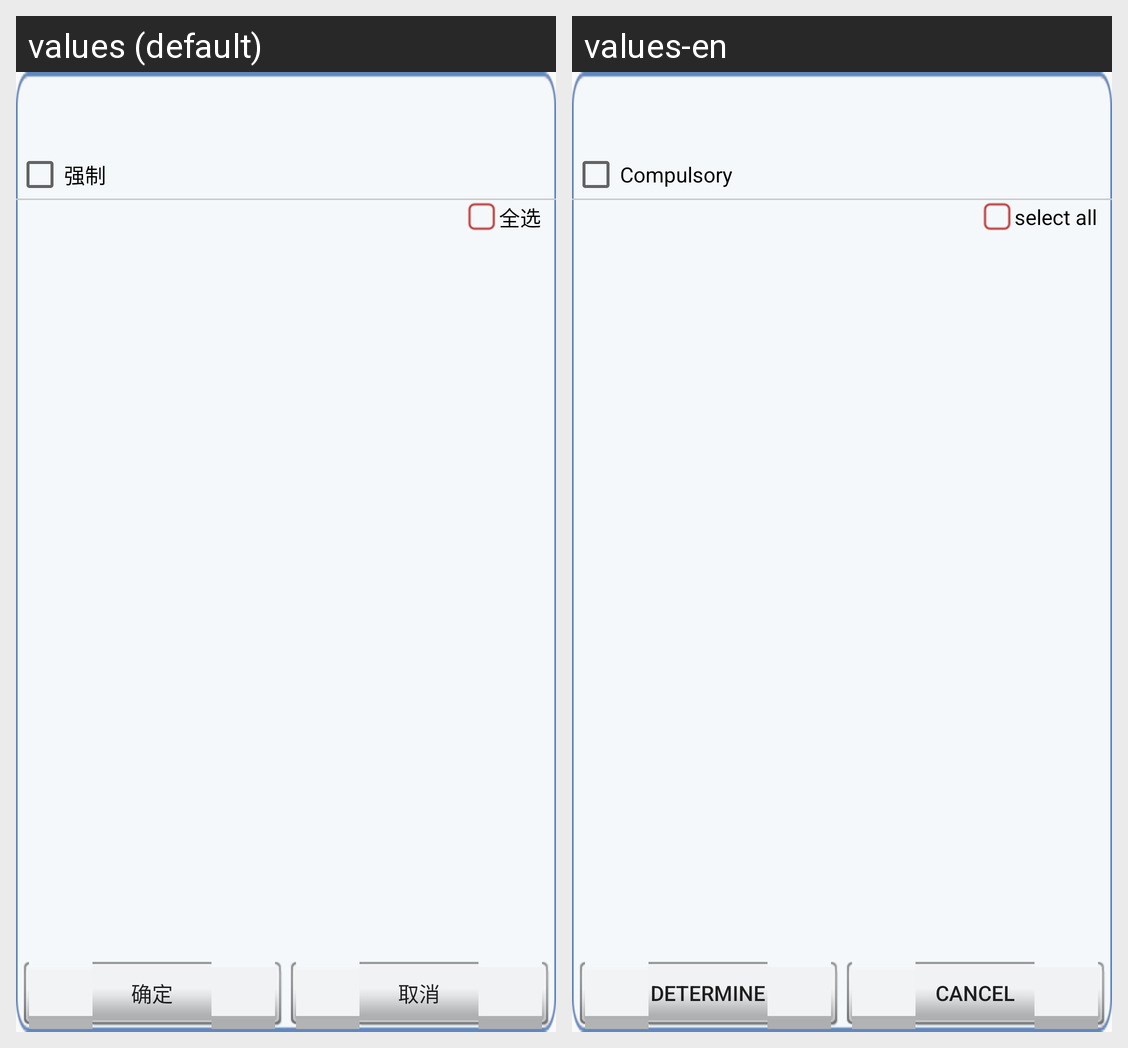

This grid shows one Android layout under two languages. Give, for every string resource on the screen, its name, the default text and each shown locale's text.
Android screen res/layout/pop_choose_pro.xml rendered under 2 locales, left to right: values (default), values-en. Device: Nexus 5 (rendered at 1080×1920; each locale shown at half size, 540×960, under a caption strip naming it); theme MyAppTheme.
Strings drawn on this screen, with the default value and each locale's value (text and hints the layout hard-codes, and strings that could not be matched under every locale, appear in the picture but are not listed):

mandatory
  values: 强制
  values-en: Compulsory

allchoose
  values: 全选
  values-en: select all

ensure
  values: 确定
  values-en: determine

cancel
  values: 取消
  values-en: cancel
